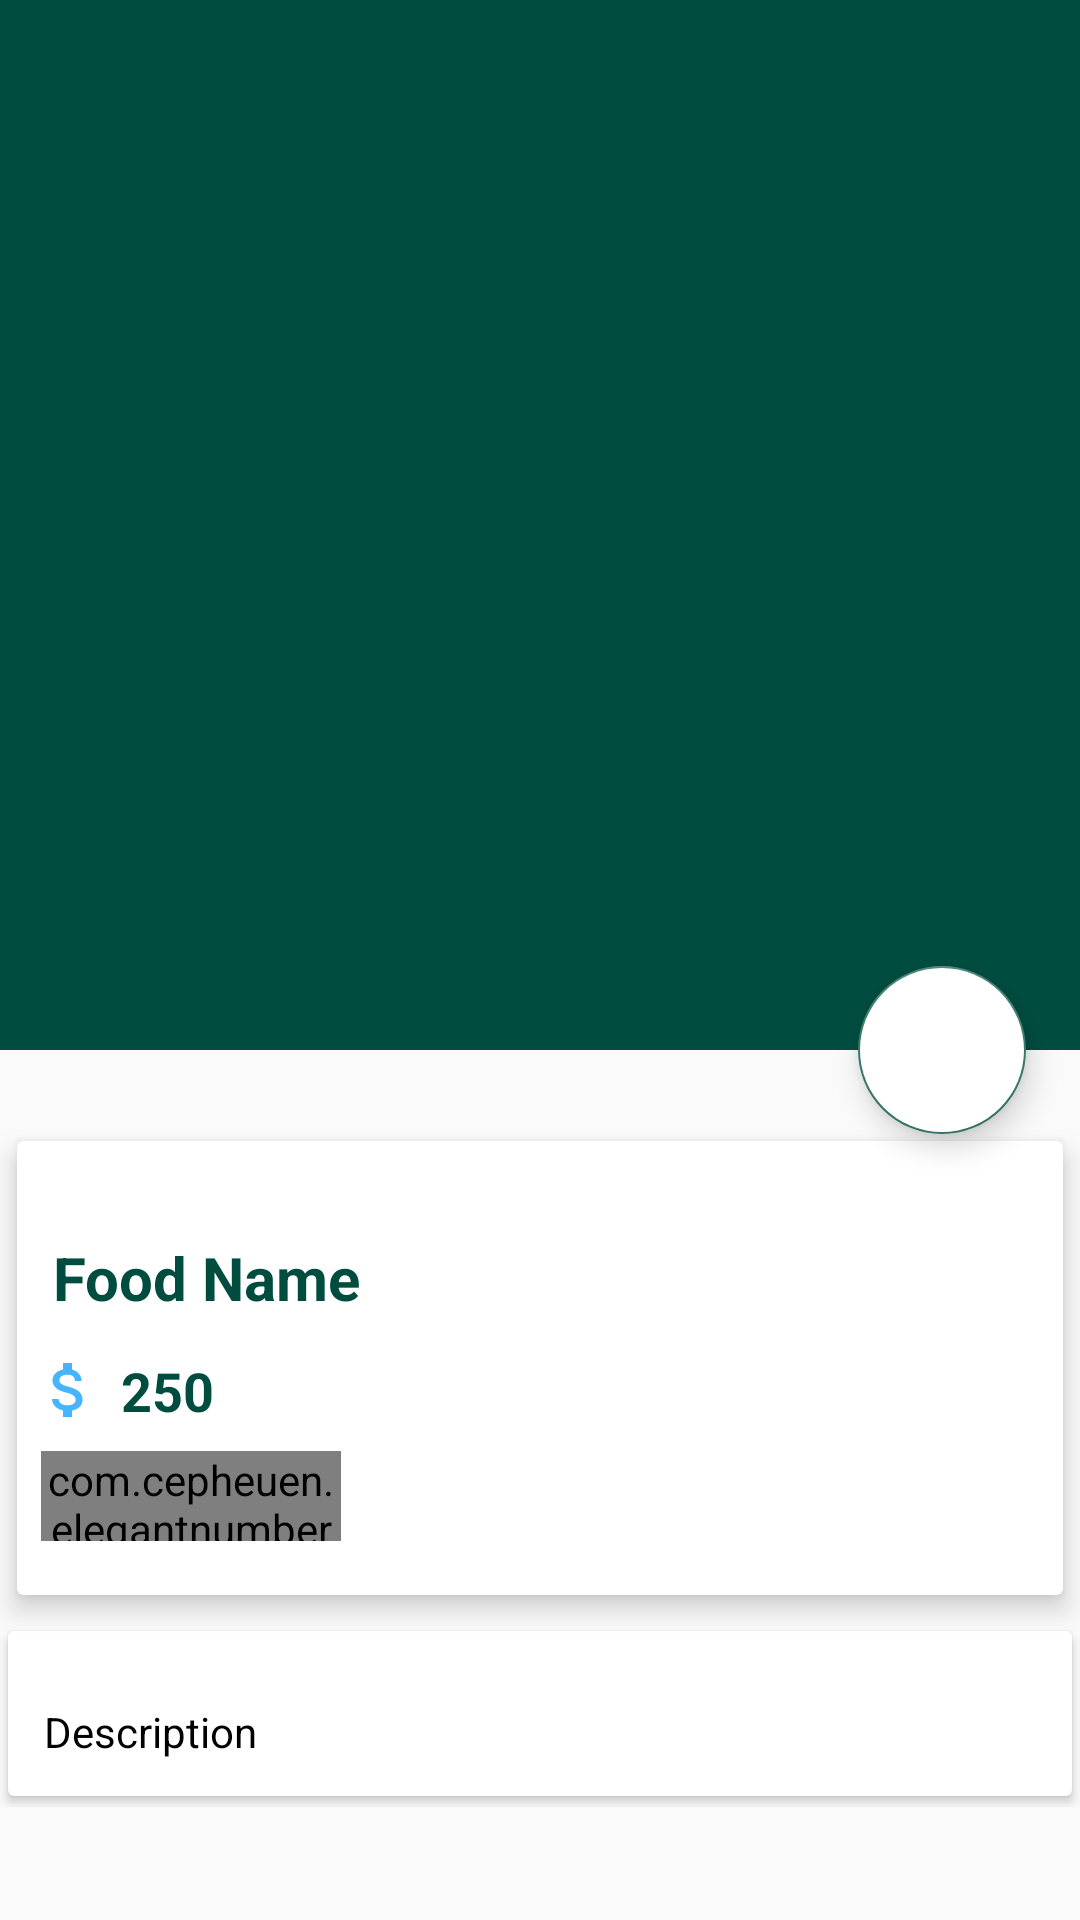

Reconstruct the res/layout file that produces this screen, plus the resources it refers to.
<!-- AndroidManifest.xml: application theme AppTheme -->
<!-- res/layout/activity_food_detail.xml -->
<?xml version="1.0" encoding="utf-8"?>
<android.support.design.widget.CoordinatorLayout xmlns:android="http://schemas.android.com/apk/res/android"
    xmlns:app="http://schemas.android.com/apk/res-auto"
    xmlns:tools="http://schemas.android.com/tools"
    android:layout_width="match_parent"
    android:layout_height="match_parent"
    tools:context=".FoodDetail">

    <android.support.design.widget.AppBarLayout
        android:id="@+id/app_bar_layout"
        android:layout_width="match_parent"
        android:layout_height="wrap_content"
        android:theme="@style/ThemeOverlay.AppCompat.Dark.ActionBar"
        android:fitsSystemWindows="true">

        <android.support.design.widget.CollapsingToolbarLayout
            android:id="@+id/collapsing"
            android:layout_width="match_parent"
            android:layout_height="350dp"
            android:fitsSystemWindows="true"
            app:layout_scrollFlags="scroll|exitUntilCollapsed"
            app:contentScrim="#0e0d0e"
            app:expandedTitleTextAppearance="@android:color/transparent">

            <ImageView
                android:id="@+id/img_food"
                android:layout_width="match_parent"
                android:layout_height="350dp"
                android:contentDescription="@null"
                app:layout_collapseMode="parallax"
                android:scaleType="centerCrop"/>

            <android.support.v7.widget.Toolbar
                android:id="@+id/toolbar"
                android:title="Food Name"
                android:layout_width="match_parent"
                android:layout_height="?attr/actionBarSize"
                app:popupTheme="@style/ThemeOverlay.AppCompat.Light"
                app:layout_collapseMode="parallax"
                />


        </android.support.design.widget.CollapsingToolbarLayout>

    </android.support.design.widget.AppBarLayout>

    <android.support.design.widget.FloatingActionButton
        android:id="@+id/btnCart"
        android:layout_width="wrap_content"
        android:layout_height="wrap_content"
        android:src="@drawable/ic_shopping_cart"
        android:backgroundTint="@android:color/white"
        android:elevation="6dp"
        app:pressedTranslationZ="12dp"
        app:layout_anchor="@id/app_bar_layout"
        app:layout_anchorGravity="bottom|right|end"
        app:useCompatPadding="true"
        />

    <android.support.v4.widget.NestedScrollView
        android:id="@+id/nestedScrollView"
        android:clipToPadding="false"
        android:layout_width="match_parent"
        android:layout_height="match_parent"
        app:layout_behavior="@string/appbar_scrolling_view_behavior"
        >

        <LinearLayout
            android:orientation="vertical"
            android:layout_width="match_parent"
            android:layout_height="wrap_content">

            <android.support.v7.widget.CardView
                android:layout_marginTop="22dp"
                android:layout_width="match_parent"
                android:layout_height="wrap_content"
                app:cardUseCompatPadding="true"
                app:cardElevation="5dp">

                <LinearLayout
                    android:orientation="vertical"
                    android:layout_marginTop="12dp"
                    android:layout_width="match_parent"
                    android:layout_height="wrap_content">

                    <TextView
                        android:id="@+id/food_name"
                        android:layout_marginTop="8dp"
                        android:padding="12dp"
                        android:text="Food Name"
                        android:textColor="@color/colorPrimary"
                        android:textSize="20sp"
                        android:textStyle="bold"
                        android:layout_width="wrap_content"
                        android:layout_height="wrap_content" />

                    <LinearLayout
                        android:orientation="horizontal"
                        android:id="@+id/layout_price"
                        android:layout_width="match_parent"
                        android:layout_height="wrap_content">

                        <ImageView
                            android:layout_weight="1"
                            android:src="@drawable/ic_attach_money_black_24dp"
                            android:layout_width="0dp"
                            android:layout_height="wrap_content" />

                        <TextView
                            android:id="@+id/food_price"
                            android:layout_weight="9"
                            android:textSize="18sp"
                            android:textStyle="bold"
                            android:textColor="@color/colorPrimary"
                            android:text="250"

                            android:layout_width="0dp"
                            android:layout_height="wrap_content" />



                    </LinearLayout>

                    <com.cepheuen.elegantnumberbutton.view.ElegantNumberButton
                        android:layout_width="100dp"
                        android:layout_height="30dp"
                        android:id="@+id/number_button"
                        android:layout_marginTop="8dp"
                        android:layout_marginLeft="8dp"
                        android:layout_marginBottom="18dp"
                        app:textSize="8sp"
                        app:backGroundColor="@color/colorAccent"
                        app:initialNumber="1"
                        app:finalNumber="20"
                        />
                </LinearLayout>
            </android.support.v7.widget.CardView>

            <android.support.v7.widget.CardView
                android:elevation="5dp"
                app:cardUseCompatPadding="true"
                android:layout_width="match_parent"
                android:layout_height="wrap_content">

                <TextView
                    android:id="@+id/food_description"
                    android:layout_marginTop="12dp"
                    android:lineSpacingMultiplier="1.5"
                    android:padding="12dp"
                    android:text="Description"
                    android:textColor="@android:color/black"
                    android:textSize="14sp"
                    android:layout_width="wrap_content"
                    android:layout_height="wrap_content" />
            </android.support.v7.widget.CardView>
        </LinearLayout>

    </android.support.v4.widget.NestedScrollView>

</android.support.design.widget.CoordinatorLayout>
<!-- resources referenced by this layout -->
<resources>
  <color name="colorAccent">#39796b</color>
  <color name="colorPrimary">#004d40</color>
  <!-- drawable ic_attach_money_black_24dp (drawable) -->
  <vector android:height="24dp" android:tint="#46B5FF"
      android:viewportHeight="24.0" android:viewportWidth="24.0"
      android:width="24dp" xmlns:android="http://schemas.android.com/apk/res/android">
      <path android:fillColor="#FF000000" android:pathData="M11.8,10.9c-2.27,-0.59 -3,-1.2 -3,-2.15 0,-1.09 1.01,-1.85 2.7,-1.85 1.78,0 2.44,0.85 2.5,2.1h2.21c-0.07,-1.72 -1.12,-3.3 -3.21,-3.81V3h-3v2.16c-1.94,0.42 -3.5,1.68 -3.5,3.61 0,2.31 1.91,3.46 4.7,4.13 2.5,0.6 3,1.48 3,2.41 0,0.69 -0.49,1.79 -2.7,1.79 -2.06,0 -2.87,-0.92 -2.98,-2.1h-2.2c0.12,2.19 1.76,3.42 3.68,3.83V21h3v-2.15c1.95,-0.37 3.5,-1.5 3.5,-3.55 0,-2.84 -2.43,-3.81 -4.7,-4.4z"/>
  </vector>
  <style name="AppTheme" parent="Theme.AppCompat.Light.NoActionBar">
          
          <item name="colorPrimary">@color/colorPrimary</item>
          <item name="colorPrimaryDark">@color/colorPrimaryDark</item>
          <item name="colorAccent">@color/colorAccent</item>
      </style>
  <color name="colorPrimaryDark">#00251a</color>
</resources>
